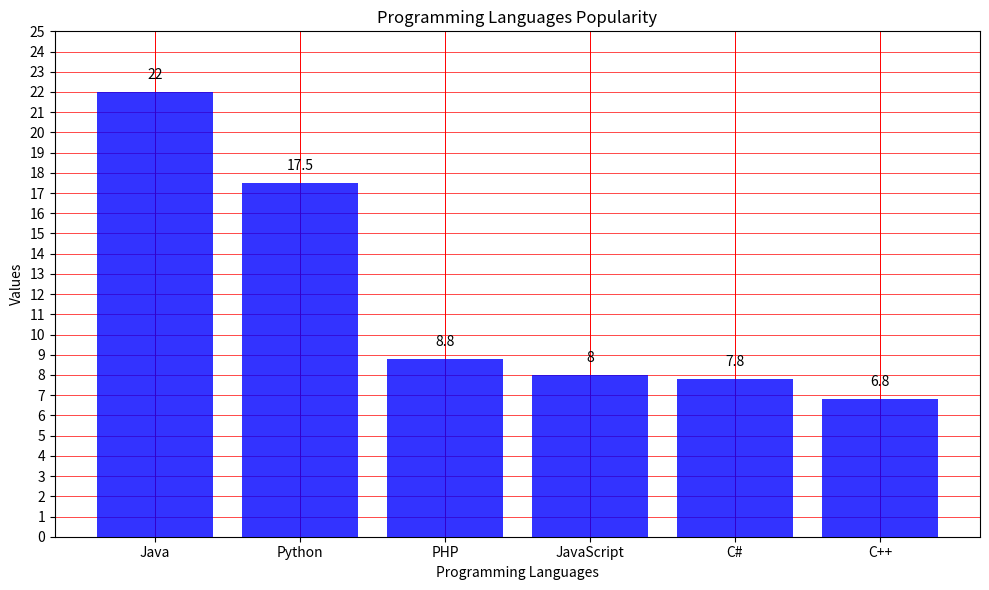

This chart was generated by the following Python code:
import matplotlib.pyplot as plt
import numpy as np

# Названия языков и соответствующие значения
languages = ['Java', 'Python', 'PHP', 'JavaScript', 'C#', 'C++']
values = [22, 17.5, 8.8, 8, 7.8, 6.8]

# Создание графика
plt.figure(figsize=(10, 6))

# Создаем столбчатый график с синим цветом
plt.bar(languages, values, color='blue', zorder=3, alpha=0.8)

# Добавляем текст с значениями над каждым столбцом
for i, value in enumerate(values):
    plt.text(i, value + 0.5, str(value), ha='center', va='bottom', fontsize=10, color='black')

# Настройка осей
plt.title('Programming Languages Popularity')
plt.xlabel('Programming Languages')
plt.ylabel('Values')
plt.yticks(np.arange(0, 26, 1))  # Устанавливаем отметки по оси Y от 0 до 25 с шагом 1

# Добавление сетки
plt.grid(axis='x', color='red', linestyle='-', linewidth=0.7, zorder=1)  # Красная сетка по оси X
plt.grid(axis='y', color='red', linestyle='-', linewidth=0.5, zorder=1)  # Красная сетка по оси Y
plt.gca().yaxis.set_minor_locator(plt.MultipleLocator(1))  # Установка минорных делений по оси Y

# Показ графика
plt.tight_layout()  # Уплотнение графика
plt.show()
